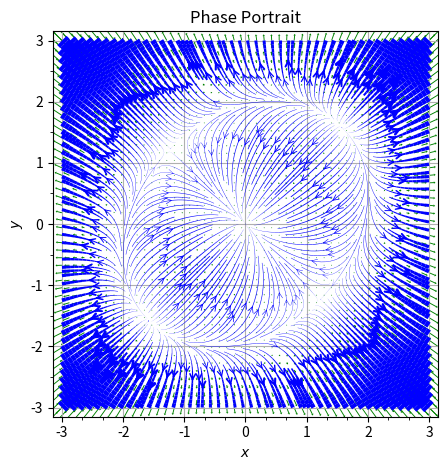

This figure's Python source:
# -*- coding: utf-8 -*-
"""
Created on Mon Jul 19 2023

[redacted]
[email redacted]

python codes mimicking pplane to plot phase portrait for solving Strogatz's problems.

Reference:
https://scicomp.stackexchange.com/questions/40239/is-there-a-python-version-of-the-ode-tool-pplane
https://scipy-user.scipy.narkive.com/RU19ShQ4/nullclines-for-nonlinear-odes
https://docs.scipy.org/doc/scipy/reference/generated/scipy.optimize.fsolve.html
https://stackoverflow.com/questions/43150872/number-of-arrowheads-on-matplotlib-streamplot
Strogatz, Nonlinear Dynamics and Chaos, 2nd Ed.
"""
import numpy as np
import matplotlib.pyplot as plt
from matplotlib.ticker import AutoMinorLocator
from scipy.optimize import fsolve
from numpy import linalg as LA
from matplotlib.markers import MarkerStyle
import sys

# Grid of x, y points
nx, ny = 100, 100
minX, maxX = -3, 3
minY, maxY = -3, 3

# Plot nullclines or not?
plotNullclines = False

# Find fixed Points?
findFixedPoints = False

# Plot multiples of pi in x and y axes?
mulPiXAxis = False
mulPiYAxis = False

def eqnXDotYDot(x, y): 
    """
    Modify equations here
    For polar systems (rDot,thetaDot), convert it to (xDot, yDot) by
    xDot = rDot * x / sqrt(x**2+y**2) - thetaDot * y 
    yDot = rDot * y / sqrt(x**2+y**2) - thetaDot * x
    """
    r = np.sqrt(x**2+y**2)
    dx = (r**3-4*r) * x / r - 1 * y 
    dy = (r**3-4*r) * y / r - 1 * x
    return  ( dx, dy )

def func(variables):
    x, y = variables
    dx, dy = eqnXDotYDot(x, y)
    return (dx, dy)
    
def fixedPoints(X, Y):
    fPt = ()
    for i in range(nx):
        for j in range(ny):
            xFixedPoint, yFixedPoint = fsolve(func,(X[i,j],Y[i,j]))
            if all(np.isclose(eqnXDotYDot(xFixedPoint, yFixedPoint), [0.0, 0.0])) == True:
               xFixedPoint = round(xFixedPoint,3)
               yFixedPoint = round(yFixedPoint,3)
               fPt += ((xFixedPoint, yFixedPoint),)
    fPt = tuple( set(fPt) )
    return fPt


def jacobian(fs, xs, h=1e-4):
    """
    Reference: Gezerlis, Numerical Methods in Phyisics with Python, p.284
    """
    n = np.asarray(xs).size
    iden = np.identity(n)
    Jf = np.zeros((n,n))
    fs0 = fs(xs)
    for j in range(n):  # through columns to allow for vector addition
        fs1 = fs(xs+iden[:,j]*h)
        Jf[:,j] = ( np.asarray(fs1) - np.asarray(fs0) )/h
    return Jf

# find stability of a single fixed point
def sFPt(fPt):
    tolerance = 1e-8
    fPtX = fPt[0]
    fPtY = fPt[1]
    w= LA.eigvals( jacobian(func,(fPtX,fPtY)) )
    tau = w[0] + w[1]
    Delta = w[0] * w[1]
    if abs(tau)<tolerance and Delta>0:
       print("({:.3f},{:.3f}): center, linearization could fail.".format(fPtX,fPtY)) 
       typeStability = "BC" # borderline case       
    elif abs(Delta)<tolerance:
       print("({:.3f},{:.3f}): line of fixed points, linearization coudl fail.".format(fPtX,fPtY))  
       typeStability = "BC" # borderline case        
    elif tau>0 and Delta>0 and (tau**2-4*Delta)<tolerance:
       if w[0]!=w[1]:
          print("({:.3f},{:.3f}): unstable star nodes.".format(fPtX,fPtY))
          typeStability = "unstable"  
       if abs(w[0]-w[1])<tolerance:
          print("({:.3f},{:.3f}): unstable degenerate nodes.".format(fPtX,fPtY))
          typeStability = "unstable" 
    elif tau<0 and Delta>0 and (tau**2-4*Delta)<tolerance:
       if w[0]!=w[1]:
          print("({:.3f},{:.3f}): stable star nodes.".format(fPtX,fPtY))
          typeStability = "stable"  
       if abs(w[0]-w[1])<tolerance:
          print("({:.3f},{:.3f}): stable degenerate nodes.".format(fPtX,fPtY))     
          typeStability = "stable"
    elif tau>0 and Delta>0 and (tau**2-4*Delta>0):
        print("({:.3f},{:.3f}): unstable nodes".format(fPtX,fPtY))
        typeStability = "unstable"
    elif tau>0 and Delta>0 and (tau**2-4*Delta<0):
        print("({:.3f},{:.3f}): unstable spiral".format(fPtX,fPtY))
        typeStability = "unstable" 
    elif tau<0 and Delta>0 and (tau**2-4*Delta>0):
        print("({:.3f},{:.3f}): stable nodes".format(fPtX,fPtY))
        typeStability = "stable"
    elif tau<0 and Delta>0 and (tau**2-4*Delta<0):
        print("({:.3f},{:.3f}): stable spiral".format(fPtX,fPtY))
        typeStability = "stable"                
    elif Delta<0:
        print("({:.3f},{:.3f}): saddle".format(fPtX,fPtY))
        typeStability = "saddle"
    else:
        print("({:.3f},{:.3f}): other cases. Check line 120".format(fPtX,fPtY))
        typeStability = "None"
        sys.exit()
    return typeStability

# function to plot multiples of pi in x axis
# source:
# https://stackoverflow.com/questions/40642061/how-to-set-axis-ticks-in-multiples-of-pi-python-matplotlib
def multiple_formatter(denominator=2, number=np.pi, latex='\pi'):
    def gcd(a, b):
        while b:
            a, b = b, a%b
        return a
    def _multiple_formatter(x, pos):
        den = denominator
        num = np.int(np.rint(den*x/number))
        com = gcd(num,den)
        (num,den) = (int(num/com),int(den/com))
        if den==1:
            if num==0:
                return r'$0$'
            if num==1:
                return r'$%s$'%latex
            elif num==-1:
                return r'$-%s$'%latex
            else:
                return r'$%s%s$'%(num,latex)
        else:
            if num==1:
                return r'$\frac{%s}{%s}$'%(latex,den)
            elif num==-1:
                return r'$\frac{-%s}{%s}$'%(latex,den)
            else:
                return r'$\frac{%s%s}{%s}$'%(num,latex,den)
    return _multiple_formatter
    
x = np.linspace(minX, maxX, nx)
y = np.linspace(minY, maxY, ny)
X, Y = np.meshgrid(x, y)    

# field vector
dx, dy = eqnXDotYDot(X,Y)
# plot phase portrait with vector field
plt.figure()
plt.title("Phase Portrait")
ax = plt.gca()
#fig, ax = plt.subplots()
plt.minorticks_on()
minorLocatorX = AutoMinorLocator(3) # number of minor intervals per major # inteval
minorLocatorY = AutoMinorLocator(2)
ax.xaxis.set_minor_locator(minorLocatorX) # add minor ticks on x axis
ax.yaxis.set_minor_locator(minorLocatorY) # add minor ticks on y axis

speed = 5*np.sqrt(dx**2 + dy**2) # the coefficient may need to modify for 
                                 # different cases
lw = 10* speed  / speed.max()

ax.streamplot(x, y, dx, dy, linewidth=lw, density=3,color='b', arrowstyle='->')#,
              #broken_streamlines=False) # valid for matplolib version  > 3.6.0

if plotNullclines == True:
   ax.contour(X,Y,dx,levels=[0], linewidths=1, colors='r')
   ax.contour(X,Y,dy,levels=[0], linewidths=1, colors='y')

if findFixedPoints == True:
    fPt = fixedPoints(X, Y)

    for i in range(len(fPt)):
        typeStability = sFPt(fPt[i])
        if typeStability == "stable":
            ax.scatter(fPt[i][0],fPt[i][1],s = 80, facecolors='k',edgecolors='k')
        elif typeStability == "unstable":
            ax.scatter(fPt[i][0],fPt[i][1],s = 80, facecolors='none',edgecolors='k')
        elif typeStability == "saddle":    
            ax.scatter(fPt[i][0],fPt[i][1],s = 80, marker=MarkerStyle("o", fillstyle="right"),facecolors='k',edgecolors='k')
            ax.scatter(fPt[i][0],fPt[i][1],s = 80, marker=MarkerStyle("o", fillstyle="left"),facecolors='none',edgecolors='k')
        elif typeStability == "BC":
            ax.scatter(fPt[i][0],fPt[i][1],s = 80, marker=r'$?$',facecolors='none',edgecolors='k')
        else:
            print("({:.3f},{:.3f}): other cases. Check line 198".format(fPt[i][0],fPt[i][1]))

# Grid for placing quivers
nx, ny = 50, 50
x = np.linspace(minX, maxX, nx)
y = np.linspace(minY, maxY, ny)
X, Y = np.meshgrid(x, y)  
dx, dy = eqnXDotYDot(X,Y) 
q = ax.quiver(X, Y, dx, dy,color='g',headlength=2,headaxislength=1.5)

ax.set_xlabel('$x$')
ax.set_ylabel('$y$')

if mulPiXAxis == True:
   ax.xaxis.set_major_locator(plt.MultipleLocator(3/2*np.pi))
   ax.xaxis.set_minor_locator(plt.MultipleLocator(1/2*np.pi))
   ax.xaxis.set_major_formatter(plt.FuncFormatter(multiple_formatter()))

if mulPiYAxis == True:
   ax.yaxis.set_major_locator(plt.MultipleLocator(2*np.pi))
   ax.yaxis.set_minor_locator(plt.MultipleLocator(np.pi))
   ax.yaxis.set_major_formatter(plt.FuncFormatter(multiple_formatter()))

ax.set_xlim(1.05*minX, 1.05*maxX)
ax.set_ylim(1.05*minY, 1.05*maxY)
ax.set_aspect('equal')
plt.grid(True)
plt.savefig("pplane.png")
plt.tight_layout()
plt.show()